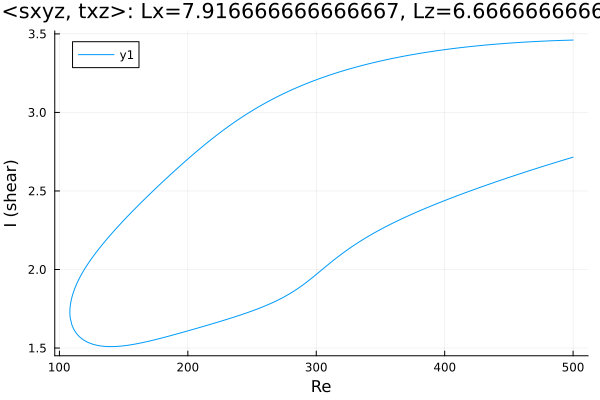

The data file committed next to this chart (first rows):
Re, shear
500.0, 3.461
499.3, 3.46
497.9, 3.46
496.5, 3.46
495.1, 3.459
493.7, 3.459
492.3, 3.459
490.8, 3.458
489.4, 3.458
488, 3.458
486.6, 3.457
485.2, 3.457
483.8, 3.456
482.4, 3.456
480.9, 3.455
479.5, 3.455
478.1, 3.454
476.7, 3.454
475.3, 3.453
473.9, 3.453
472.5, 3.452
471, 3.452
469.6, 3.451
468.2, 3.45
466.8, 3.45
465.4, 3.449
464, 3.448
462.6, 3.448
461.2, 3.447
459.7, 3.446
458.3, 3.446
456.9, 3.445
455.5, 3.444
454.1, 3.443
452.7, 3.443
451.3, 3.442
449.8, 3.441
448.4, 3.44
447, 3.439
445.6, 3.438
444.2, 3.437
442.8, 3.437
441.4, 3.436
439.9, 3.435
438.5, 3.434
437.1, 3.433
435.7, 3.432
434.3, 3.431
432.9, 3.43
431.5, 3.429
430, 3.428
428.6, 3.426
427.2, 3.425
425.8, 3.424
424.4, 3.423
423, 3.422
421.6, 3.421
420.1, 3.419
418.7, 3.418
417.3, 3.417
... 562 more rows
